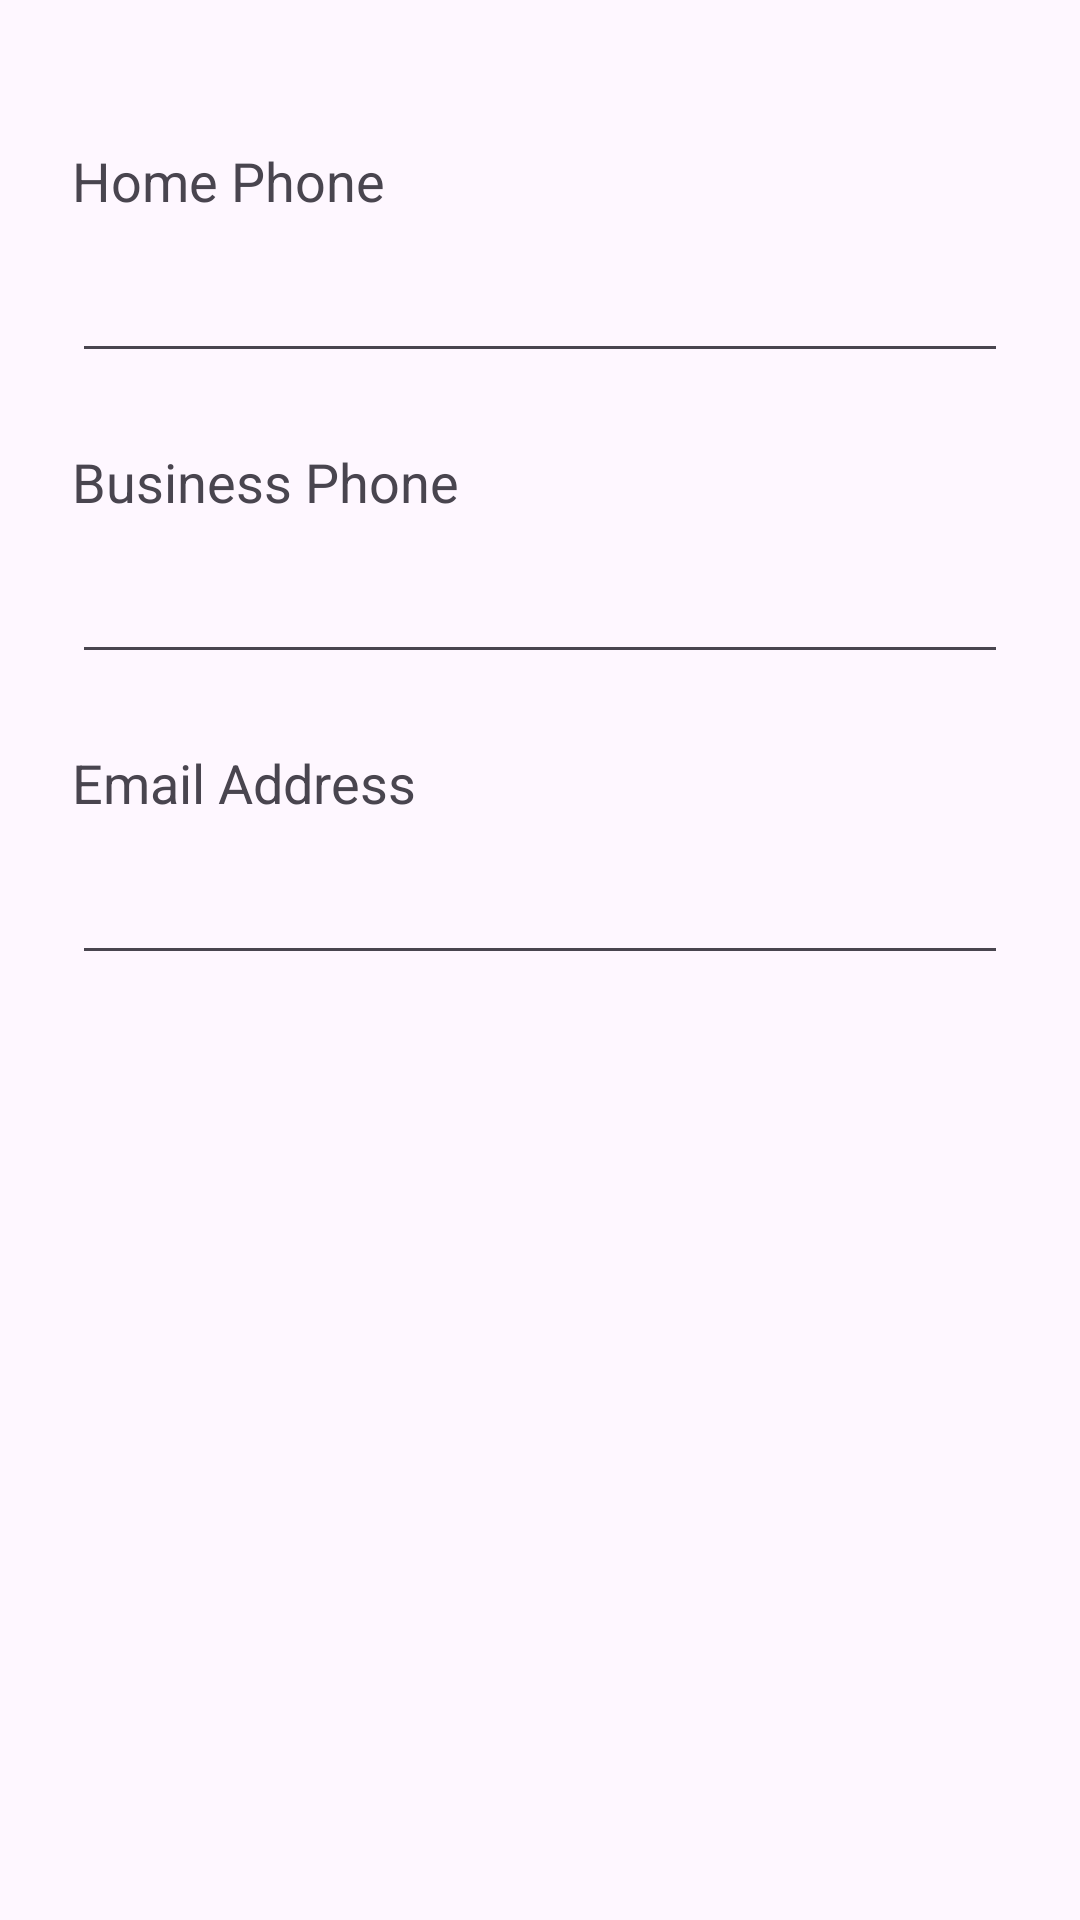

Here is an Android app screen rendered from its layout file. Give the layout XML and the strings, colors and styles it references.
<!-- AndroidManifest.xml: application theme Theme.OOSD2023PROJECT_ANDROID -->
<!-- res/layout/fragment_contact.xml -->
<?xml version="1.0" encoding="utf-8"?>
<androidx.constraintlayout.widget.ConstraintLayout xmlns:android="http://schemas.android.com/apk/res/android"
    xmlns:app="http://schemas.android.com/apk/res-auto"
    xmlns:tools="http://schemas.android.com/tools"
    android:id="@+id/frameLayout3"
    android:layout_width="match_parent"
    android:layout_height="match_parent"
    tools:context=".ContactFragment">

    <TextView
        android:id="@+id/txtEmail"
        android:layout_width="wrap_content"
        android:layout_height="wrap_content"
        android:layout_marginStart="24dp"
        android:layout_marginTop="24dp"
        android:text="Email Address"
        android:textSize="18sp"
        app:layout_constraintStart_toStartOf="parent"
        app:layout_constraintTop_toBottomOf="@id/etCustBusPhone" />

    <EditText
        android:id="@+id/etCustEmail"
        android:layout_width="0dp"
        android:layout_height="wrap_content"
        android:layout_marginStart="24dp"
        android:layout_marginTop="8dp"
        android:layout_marginEnd="24dp"
        android:ems="10"
        android:inputType="textEmailAddress"
        android:textSize="20sp"
        app:layout_constraintEnd_toEndOf="parent"
        app:layout_constraintStart_toStartOf="parent"
        app:layout_constraintTop_toBottomOf="@id/txtEmail" />

    <TextView
        android:id="@+id/txtHomePhone"
        android:layout_width="wrap_content"
        android:layout_height="wrap_content"
        android:layout_marginStart="24dp"
        android:layout_marginTop="48dp"
        android:text="Home Phone"
        android:textSize="18sp"
        app:layout_constraintStart_toStartOf="parent"
        app:layout_constraintTop_toTopOf="parent" />

    <TextView
        android:id="@+id/txtBusPhone"
        android:layout_width="wrap_content"
        android:layout_height="wrap_content"
        android:layout_marginStart="24dp"
        android:layout_marginTop="24dp"
        android:text="Business Phone"
        android:textSize="18sp"
        app:layout_constraintStart_toStartOf="parent"
        app:layout_constraintTop_toBottomOf="@id/etCustHomePhone" />

    <EditText
        android:id="@+id/etCustBusPhone"
        android:layout_width="0dp"
        android:layout_height="wrap_content"
        android:layout_marginStart="24dp"
        android:layout_marginTop="8dp"
        android:layout_marginEnd="24dp"
        android:ems="10"
        android:inputType="phone"
        android:textSize="20sp"
        app:layout_constraintEnd_toEndOf="parent"
        app:layout_constraintStart_toStartOf="parent"
        app:layout_constraintTop_toBottomOf="@id/txtBusPhone" />

    <EditText
        android:id="@+id/etCustHomePhone"
        android:layout_width="0dp"
        android:layout_height="wrap_content"
        android:layout_marginStart="24dp"
        android:layout_marginTop="8dp"
        android:layout_marginEnd="24dp"
        android:ems="10"
        android:inputType="phone"
        android:textSize="20sp"
        app:layout_constraintEnd_toEndOf="parent"
        app:layout_constraintStart_toStartOf="parent"
        app:layout_constraintTop_toBottomOf="@id/txtHomePhone" />
</androidx.constraintlayout.widget.ConstraintLayout>
<!-- resources referenced by this layout -->
<resources>
  <style name="Theme.OOSD2023PROJECT_ANDROID" parent="Base.Theme.OOSD2023PROJECT_ANDROID" />
  <style name="Base.Theme.OOSD2023PROJECT_ANDROID" parent="Theme.Material3.DayNight.NoActionBar">
          
          
      </style>
</resources>
